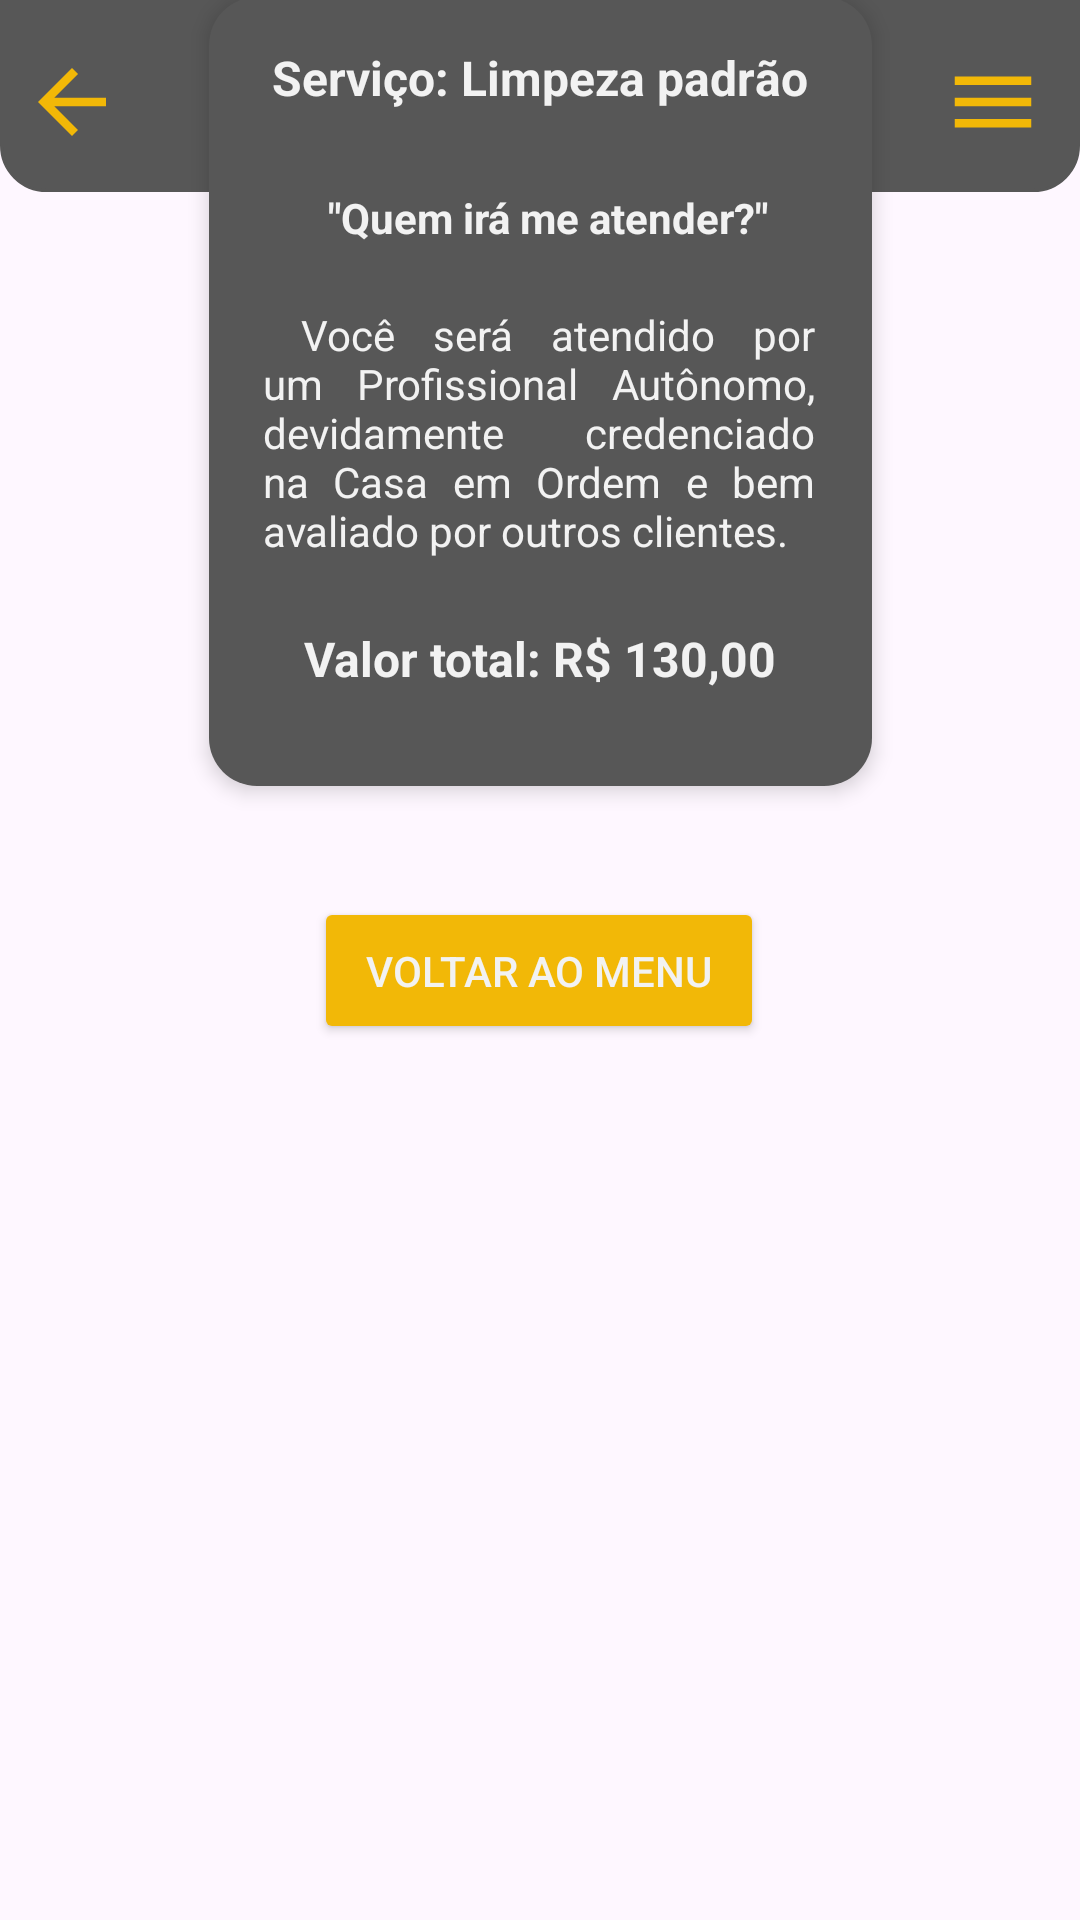

Produce the Android XML layout that renders to this screen, including the resource entries it uses.
<!-- AndroidManifest.xml: application theme Theme.CasaEmOrdem -->
<!-- res/layout/activity_servico_agendado_profissional.xml -->
<?xml version="1.0" encoding="utf-8"?>
<androidx.constraintlayout.widget.ConstraintLayout xmlns:android="http://schemas.android.com/apk/res/android"
    xmlns:app="http://schemas.android.com/apk/res-auto"
    xmlns:tools="http://schemas.android.com/tools"
    android:id="@+id/main"
    android:layout_width="match_parent"
    android:layout_height="match_parent"
    tools:context=".ServicoAgendadoProfissionalActivity">

    <include
        android:id="@+id/include"
        layout="@layout/toolbar"
        android:layout_width="match_parent"
        android:layout_height="wrap_content" />



    <ImageView
        android:id="@+id/iconeConfirmacao"
        android:layout_width="70dp"
        android:layout_height="58dp"
        android:layout_marginTop="81dp"
        android:layout_marginBottom="651dp"
        app:layout_constraintBottom_toTopOf="@+id/bottomNav"
        app:layout_constraintEnd_toEndOf="parent"
        app:layout_constraintHorizontal_bias="0.5"
        app:layout_constraintStart_toStartOf="parent"
        app:layout_constraintTop_toTopOf="parent"
        app:srcCompat="@drawable/baseline_check_circle_24" />

    <TextView
        android:id="@+id/txtServicoAgendado"
        android:layout_width="wrap_content"
        android:layout_height="wrap_content"
        android:layout_marginBottom="679dp"
        android:text="Serviço agendado com sucesso!"
        android:textColor="#000000"
        android:textSize="16sp"
        app:layout_constraintBottom_toBottomOf="parent"
        app:layout_constraintEnd_toEndOf="parent"
        app:layout_constraintHorizontal_bias="0.5"
        app:layout_constraintStart_toStartOf="parent" />

    <androidx.constraintlayout.widget.ConstraintLayout
        android:layout_width="221dp"
        android:layout_height="263dp"
        android:layout_gravity="center"
        android:layout_margin="16dp"
        android:layout_marginTop="42dp"
        android:layout_marginBottom="59dp"
        android:background="@drawable/borda_conteiner_constraint_layout"
        android:backgroundTint="#575757"
        android:elevation="4dp"
        android:padding="16dp"
        app:layout_constraintBottom_toTopOf="@+id/btnVoltarAoMenu"
        app:layout_constraintEnd_toEndOf="parent"
        app:layout_constraintStart_toStartOf="parent"
        app:layout_constraintTop_toBottomOf="@+id/txtServicoAgendado">

        <TextView
            android:id="@+id/txtTipoServico"
            android:layout_width="184dp"
            android:layout_height="42dp"
            android:text="Serviço: Limpeza padrão"
            android:textColor="#F2F2F2"
            android:textSize="16sp"
            android:textStyle="bold"
            app:layout_constraintEnd_toEndOf="parent"
            app:layout_constraintHorizontal_bias="1.0"
            app:layout_constraintStart_toStartOf="parent"
            app:layout_constraintTop_toTopOf="parent" />

        <TextView
            android:id="@+id/txtPergunta"
            android:layout_width="wrap_content"
            android:layout_height="wrap_content"
            android:layout_marginTop="6dp"
            android:layout_marginBottom="20dp"
            android:text="&quot;Quem irá me atender?&quot;"
            android:textColor="#F2F2F2"
            android:textSize="14sp"
            android:textStyle="bold"
            app:layout_constraintBottom_toTopOf="@+id/txtDetalhes"
            app:layout_constraintEnd_toEndOf="parent"
            app:layout_constraintHorizontal_bias="0.564"
            app:layout_constraintStart_toStartOf="parent"
            app:layout_constraintTop_toBottomOf="@+id/txtTipoServico" />

        <TextView
            android:id="@+id/txtDetalhes"
            android:layout_width="184dp"
            android:layout_height="89dp"
            android:layout_marginTop="20dp"
            android:justificationMode="inter_word"
            android:text=" Você será atendido por um Profissional Autônomo, devidamente credenciado na Casa em Ordem e bem avaliado por outros clientes."
            android:textAlignment="textStart"
            android:textColor="#F2F2F2"
            android:textSize="14sp"
            app:layout_constraintEnd_toEndOf="parent"
            app:layout_constraintHorizontal_bias="0.428"
            app:layout_constraintStart_toStartOf="parent"
            app:layout_constraintTop_toBottomOf="@id/txtPergunta" />

        <TextView
            android:id="@+id/txtValorServico"
            android:layout_width="wrap_content"
            android:layout_height="wrap_content"
            android:layout_marginTop="24dp"
            android:layout_marginBottom="22dp"
            android:text="Valor total: R$ 130,00"
            android:textColor="#F2F2F2"
            android:textSize="16sp"
            android:textStyle="bold"
            app:layout_constraintBottom_toBottomOf="parent"
            app:layout_constraintEnd_toEndOf="parent"
            app:layout_constraintHorizontal_bias="0.5"
            app:layout_constraintStart_toStartOf="parent"
            app:layout_constraintTop_toBottomOf="@+id/txtDetalhes" />
    </androidx.constraintlayout.widget.ConstraintLayout>

    <Button
        android:id="@+id/btnVoltarAoMenu"
        android:layout_width="150dp"
        android:layout_height="49dp"
        android:layout_marginBottom="292dp"
        android:backgroundTint="#F2B807"
        android:text="Voltar ao menu"
        android:textColor="#f2f2f2"
        app:layout_constraintBottom_toBottomOf="parent"
        app:layout_constraintEnd_toEndOf="parent"
        app:layout_constraintHorizontal_bias="0.498"
        app:layout_constraintStart_toStartOf="parent" />


</androidx.constraintlayout.widget.ConstraintLayout>
<!-- res/layout/toolbar.xml (included above) -->
<?xml version="1.0" encoding="utf-8"?>
<RelativeLayout xmlns:android="http://schemas.android.com/apk/res/android"
    xmlns:app="http://schemas.android.com/apk/res-auto"
    android:layout_width="match_parent"
    android:layout_height="wrap_content"
    xmlns:tools="http://schemas.android.com/tools"
    android:backgroundTint="@color/cinzaPadrao"
    android:background="@drawable/inferior_arredondada"
    android:padding="7dp"
    tools:context=".backToolbar">

    <ImageView
        android:id="@+id/icone_voltar"
        android:layout_width="wrap_content"
        android:layout_height="wrap_content"
        android:layout_marginTop="10dp"
        android:src="@drawable/baseline_arrow_back_24"
        android:onClick="RetornarPaginaInicial"/>

    <ImageView
        android:id="@+id/icone_logo"
        android:layout_width="70dp"
        android:layout_height="50dp"
        android:layout_centerHorizontal="true"
        app:srcCompat="@drawable/casa_em_ordem_logo_photoroom_branco_superior"
        android:onClick="RetornarPaginaInicial"/>

    <ImageView
        android:id="@+id/icone_menu"
        android:layout_width="wrap_content"
        android:layout_height="wrap_content"
        android:layout_alignParentEnd="true"
        android:layout_marginTop="10dp"
        android:layout_marginEnd="5dp"
        android:src="@drawable/baseline_menu_24" />


</RelativeLayout>
<!-- resources referenced by this layout -->
<resources>
  <color name="cinzaPadrao">#575757</color>
  <!-- drawable baseline_arrow_back_24 (drawable) -->
  <vector xmlns:android="http://schemas.android.com/apk/res/android" android:autoMirrored="true" android:height="34dp" android:tint="#F2B807" android:viewportHeight="24" android:viewportWidth="24" android:width="34dp">
        
      <path android:fillColor="@android:color/white" android:pathData="M20,11H7.83l5.59,-5.59L12,4l-8,8 8,8 1.41,-1.41L7.83,13H20v-2z"/>
      
  </vector>
  <!-- drawable baseline_check_circle_24 (drawable) -->
  <vector xmlns:android="http://schemas.android.com/apk/res/android" android:height="24dp" android:tint="#F2B807" android:viewportHeight="24" android:viewportWidth="24" android:width="24dp">
        
      <path android:fillColor="@android:color/white" android:pathData="M12,2C6.48,2 2,6.48 2,12s4.48,10 10,10 10,-4.48 10,-10S17.52,2 12,2zM10,17l-5,-5 1.41,-1.41L10,14.17l7.59,-7.59L19,8l-9,9z"/>
      
  </vector>
  <!-- drawable baseline_menu_24 (drawable) -->
  <vector xmlns:android="http://schemas.android.com/apk/res/android" android:height="34dp" android:tint="#F2B807" android:viewportHeight="24" android:viewportWidth="24" android:width="34dp">
        
      <path android:fillColor="@android:color/white" android:pathData="M3,18h18v-2L3,16v2zM3,13h18v-2L3,11v2zM3,6v2h18L21,6L3,6z"/>
      
  </vector>
  <!-- drawable borda_conteiner_constraint_layout (drawable) -->
  <?xml version="1.0" encoding="utf-8"?>
  <shape xmlns:android="http://schemas.android.com/apk/res/android">
      <solid android:color="#DEDEDE"/> 
      <corners android:radius="16dp"/> 
  </shape>
  <!-- drawable casa_em_ordem_logo_photoroom_branco_superior: png bitmap (drawable, 57701 bytes) -->
  <!-- drawable inferior_arredondada (drawable) -->
  <?xml version="1.0" encoding="utf-8"?>
  <shape xmlns:android="http://schemas.android.com/apk/res/android">
      <solid android:color="#DEDEDE"/>
  
      <corners
          android:topLeftRadius="0dp"
          android:topRightRadius="0dp"
          android:bottomLeftRadius="15dp"
          android:bottomRightRadius="15dp"
          />
  
      <stroke
          android:width="1dp"/>
  </shape>
  <style name="Theme.CasaEmOrdem" parent="Base.Theme.CasaEmOrdem" />
  <style name="Base.Theme.CasaEmOrdem" parent="Theme.Material3.DayNight.NoActionBar">
          <item name="android:statusBarColor">@color/cinzaPadrao</item>
          
          
      </style>
</resources>
